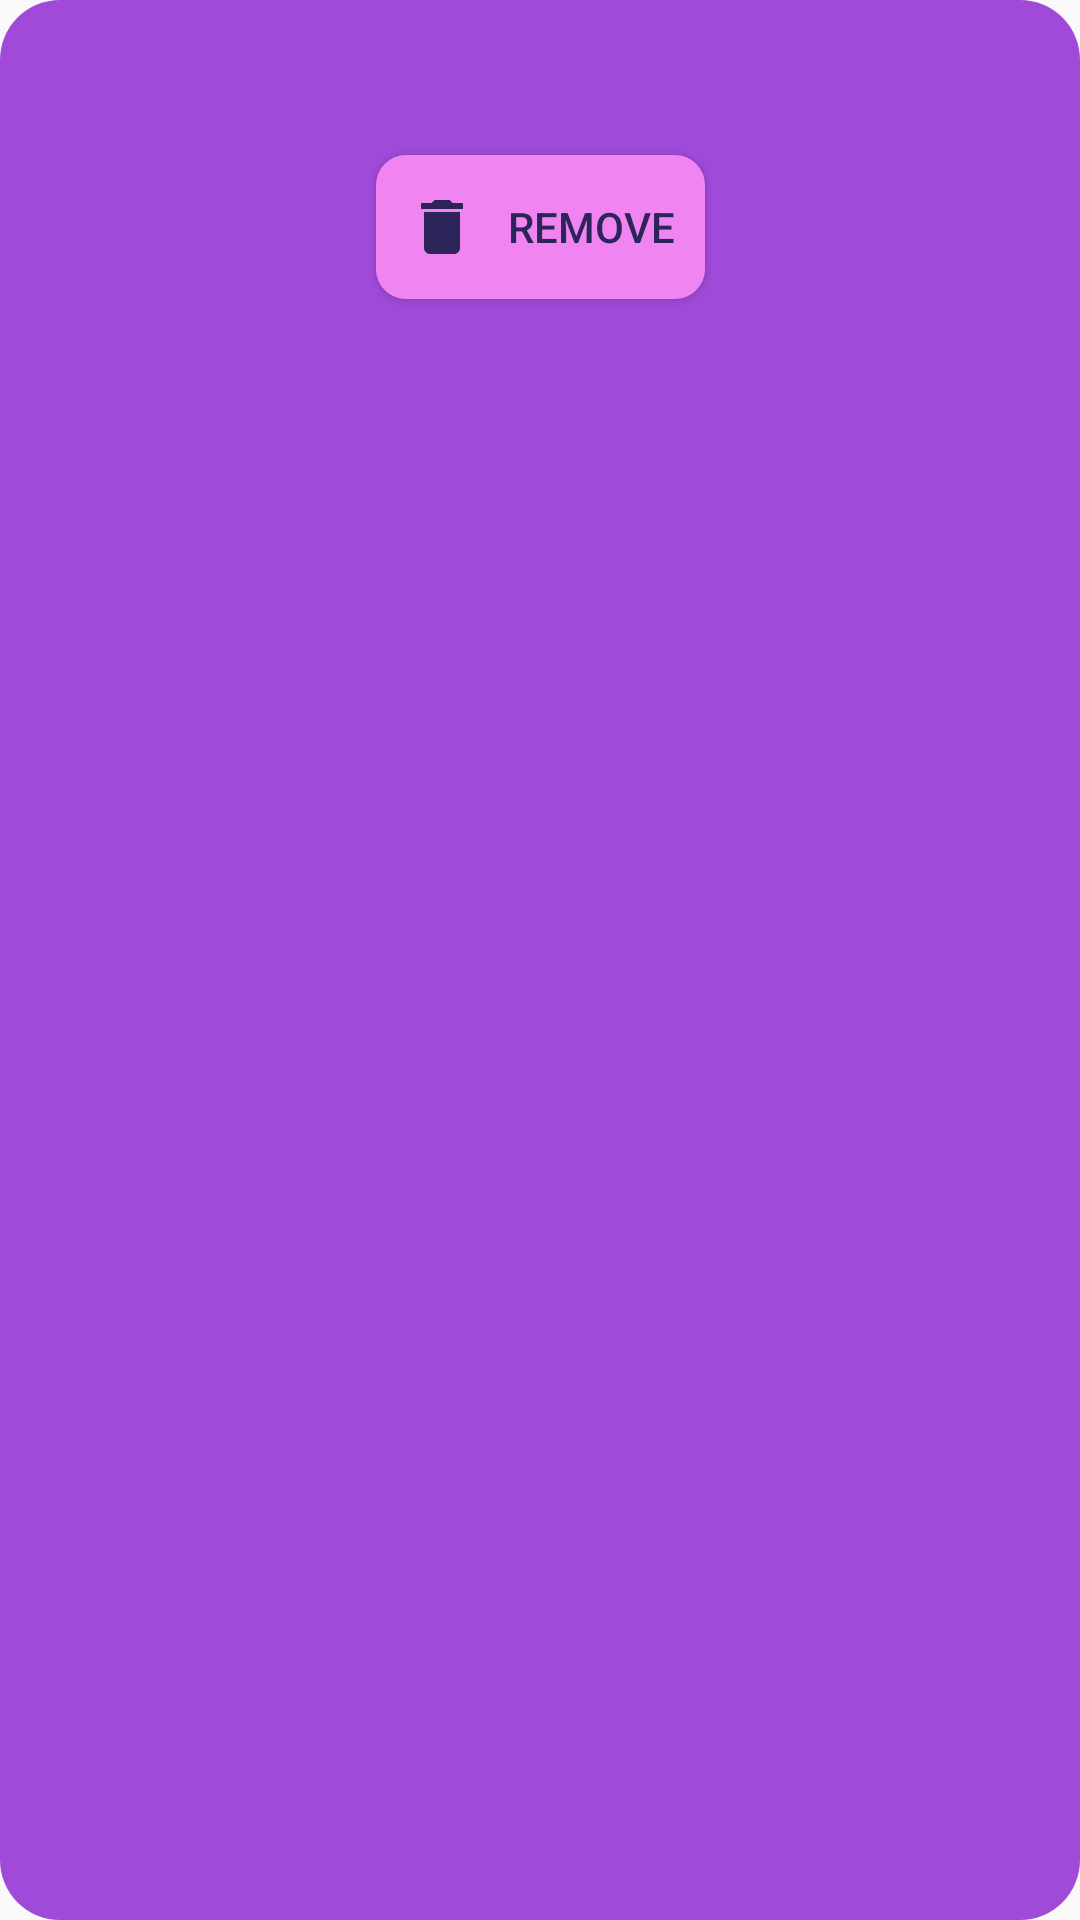

Write the Android layout XML for this screen, with the resource values it uses.
<!-- AndroidManifest.xml: application theme AppTheme -->
<!-- res/layout/my_text_view.xml -->
<?xml version="1.0" encoding="utf-8"?>
<androidx.constraintlayout.widget.ConstraintLayout xmlns:android="http://schemas.android.com/apk/res/android"
    xmlns:app="http://schemas.android.com/apk/res-auto"
    xmlns:tools="http://schemas.android.com/tools"
    android:id="@+id/linearLayout"
    android:layout_width="match_parent"
    android:layout_height="wrap_content"
    android:layout_alignParentBottom="false"
    android:layout_marginTop="10dp"
    android:layout_marginBottom="10dp"
    android:background="@drawable/mybutton_purp_dark"
    android:padding="10dp">

    <ImageView
        android:id="@+id/itemImage"
        android:layout_width="150dp"
        android:layout_height="wrap_content"
        android:layout_marginTop="4dp"
        android:adjustViewBounds="true"
        android:background="@drawable/rounded"
        app:layout_constraintEnd_toEndOf="parent"
        app:layout_constraintStart_toStartOf="parent"
        app:layout_constraintTop_toTopOf="parent" />

    <TextView
        android:id="@+id/itemName"
        android:layout_width="0dp"
        android:layout_height="wrap_content"
        android:layout_marginStart="16dp"
        android:layout_marginTop="8dp"
        android:layout_marginEnd="16dp"
        android:gravity="center"
        android:textColor="@color/white"
        android:textSize="16sp"
        app:layout_constraintEnd_toEndOf="parent"
        app:layout_constraintStart_toStartOf="parent"
        app:layout_constraintTop_toBottomOf="@+id/itemImage" />

    <Button
        android:id="@+id/button4"
        android:layout_width="wrap_content"
        android:layout_height="wrap_content"
        android:layout_marginTop="8dp"
        android:background="@drawable/mybutton_purp"
        android:drawableStart="@drawable/ic_delete_24dp"
        android:drawablePadding="10dp"
        android:padding="10dp"
        android:text="@string/btnRemove"
        android:textColor="@color/colorDarkestPurple"
        app:layout_constraintEnd_toEndOf="parent"
        app:layout_constraintStart_toStartOf="parent"
        app:layout_constraintTop_toBottomOf="@id/itemName" />

</androidx.constraintlayout.widget.ConstraintLayout>
<!-- resources referenced by this layout -->
<resources>
  <color name="colorDarkestPurple">#2c2559</color>
  <color name="white">#ffffff</color>
  <!-- drawable ic_delete_24dp (drawable) -->
  <vector xmlns:android="http://schemas.android.com/apk/res/android"
          android:width="24dp"
          android:height="24dp"
          android:viewportWidth="24.0"
          android:viewportHeight="24.0">
      <path
          android:fillColor="@color/colorDarkestPurple"
          android:pathData="M6,19c0,1.1 0.9,2 2,2h8c1.1,0 2,-0.9 2,-2V7H6v12zM19,4h-3.5l-1,-1h-5l-1,1H5v2h14V4z"/>
  </vector>
  <!-- drawable mybutton_purp (drawable) -->
  <?xml version="1.0" encoding="utf-8"?>
  <shape android:shape="rectangle"
      xmlns:android="http://schemas.android.com/apk/res/android"
      >
      <solid android:color="@color/colorPurple" />
      <corners android:radius="10dp" />
  </shape>
  <!-- drawable mybutton_purp_dark (drawable) -->
  <?xml version="1.0" encoding="utf-8"?>
  <shape android:shape="rectangle"
      xmlns:android="http://schemas.android.com/apk/res/android"
      >
      <solid android:color="@color/colorDarkPurple" />
      <corners android:radius="20dp" />
  </shape>
  <!-- drawable rounded (drawable) -->
  <?xml version="1.0" encoding="utf-8"?>
  <shape android:shape="rectangle"
      xmlns:android="http://schemas.android.com/apk/res/android"
      >
      <corners android:radius="10dp" />
  </shape>
  <string name="btnRemove">Remove</string>
  <style name="AppTheme" parent="Theme.AppCompat.Light.DarkActionBar">
          
          <item name="colorPrimary">@color/colorPurple</item>
          <item name="colorPrimaryDark">@color/colorDarkPurple</item>
          <item name="colorAccent">@color/colorPurpleAccent</item>
          <item name="android:itemBackground">@color/colorPurple</item>
          <item name="android:itemTextAppearance">@style/AppTheme.MenuTextStyle</item>
      </style>
  <color name="colorPurple">#f085f2</color>
  <color name="colorDarkPurple">#a04ad9</color>
  <color name="colorPurpleAccent">#16f2b4</color>
  <style name="AppTheme.MenuTextStyle">
          <item name="android:textColor">@color/colorDarkestPurple</item>
          <item name="android:textStyle">bold</item>
      </style>
</resources>
